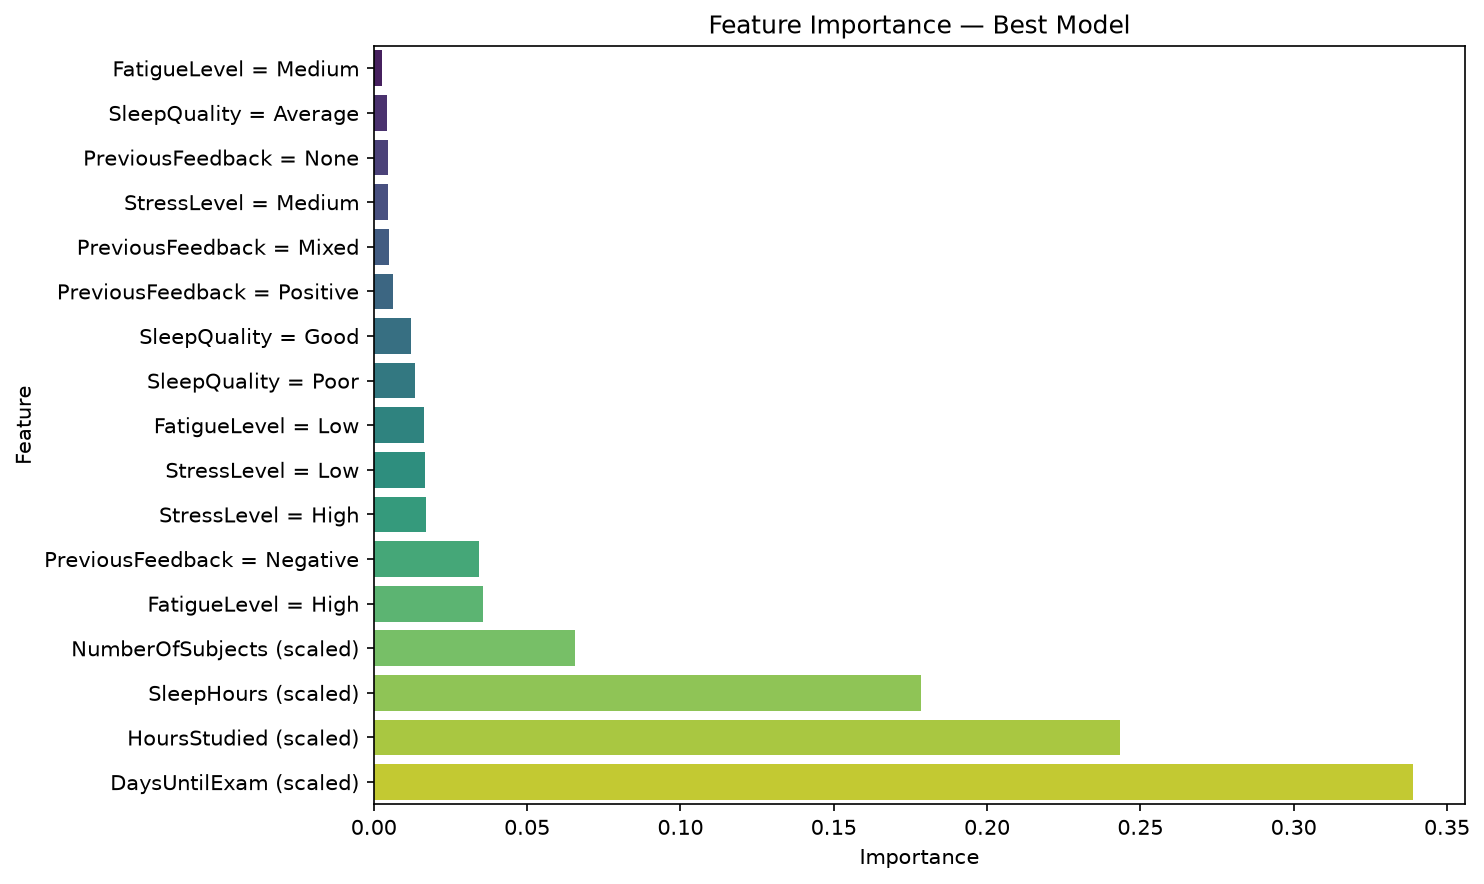

Source data for this figure (header and first rows):
Rank, Feature, Importance, ReadableLabel, BaseFeature
1, numeric__DaysUntilExam, 0.339, DaysUntilExam (scaled), DaysUntilExam
2, numeric__HoursStudied, 0.2435, HoursStudied (scaled), HoursStudied
3, numeric__SleepHours, 0.1784, SleepHours (scaled), SleepHours
4, numeric__NumberOfSubjects, 0.06574, NumberOfSubjects (scaled), NumberOfSubjects
5, categorical__FatigueLevel_High, 0.03556, FatigueLevel = High, FatigueLevel
6, categorical__PreviousFeedback_Negative, 0.03427, PreviousFeedback = Negative, PreviousFeedback
7, categorical__StressLevel_High, 0.01717, StressLevel = High, StressLevel
8, categorical__StressLevel_Low, 0.01676, StressLevel = Low, StressLevel
9, categorical__FatigueLevel_Low, 0.0163, FatigueLevel = Low, FatigueLevel
10, categorical__SleepQuality_Poor, 0.01334, SleepQuality = Poor, SleepQuality
11, categorical__SleepQuality_Good, 0.01221, SleepQuality = Good, SleepQuality
12, categorical__PreviousFeedback_Positive, 0.006362, PreviousFeedback = Positive, PreviousFeedback
13, categorical__PreviousFeedback_Mixed, 0.004889, PreviousFeedback = Mixed, PreviousFeedback
14, categorical__StressLevel_Medium, 0.00476, StressLevel = Medium, StressLevel
15, categorical__PreviousFeedback_None, 0.004692, PreviousFeedback = None, PreviousFeedback
16, categorical__SleepQuality_Average, 0.004262, SleepQuality = Average, SleepQuality
17, categorical__FatigueLevel_Medium, 0.002779, FatigueLevel = Medium, FatigueLevel
